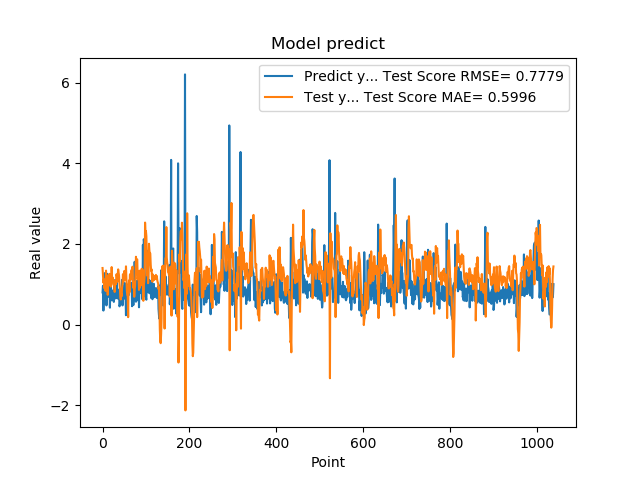

Source data for this figure (header and first rows):
7.976629734039306641e-01, 1.402824089409159036e+00
9.608020186424257592e-01, 1.227316795577966024e+00
3.470349907875061035e-01, 1.037624659380670167e+00
9.546210169792177513e-01, 1.125550160919377429e+00
5.251880288124084473e-01, 9.025305674275917456e-01
1.275226235389709695e+00, 9.488951574444738357e-01
8.723750114440917969e-01, 9.002122517997648288e-01
7.321749925613403320e-01, 8.343398412070196501e-01
7.640249729156494141e-01, 1.338260180882488548e+00
4.752210080623626154e-01, 1.046782502772009460e+00
7.414129972457885742e-01, 1.216320796277841954e+00
1.258002042770385520e+00, 9.689607514062728022e-01
7.274609804153442383e-01, 7.375427199014236157e-01
7.892770171165466309e-01, 1.086689290689067722e+00
6.914690136909484863e-01, 9.725931429695341413e-01
7.093830108642578125e-01, 1.149143443626158279e+00
1.014547944068908691e+00, 1.258394803836913489e+00
4.182830154895783026e-01, 1.050190200445271449e+00
1.002280950546264648e+00, 1.144046698427633624e+00
1.143296003341674805e+00, 9.405676854011764121e-01
6.746559739112854004e-01, 1.037481087227206666e+00
6.009536385536193848e-01, 1.425869630388642451e+00
6.538079977035522461e-01, 1.067119983482975654e+00
7.814120054244995117e-01, 1.171261016627600959e+00
8.469259738922119141e-01, 1.121408014411205745e+00
6.482390165328979492e-01, 9.867652541546684253e-01
5.623700022697448730e-01, 9.816169927960147756e-01
1.099647998809814453e+00, 9.865469820981788152e-01
9.541710019111632191e-01, 8.083917982317316842e-01
6.694499850273132324e-01, 1.039270760079078926e+00
6.464660167694091797e-01, 1.104701682525428774e+00
8.223180174827575684e-01, 1.002463958799163279e+00
8.300920128822326660e-01, 1.247286528884509194e+00
1.067314028739929199e+00, 1.212118173114113295e+00
6.827279925346374512e-01, 1.061756601752155582e+00
6.464239954948425293e-01, 1.241045458316594408e+00
6.881093978881835938e-01, 1.368699519516854535e+00
6.500350236892700195e-01, 1.290326447494789530e+00
8.693690299987792969e-01, 1.217023297911015378e+00
4.518609941005706787e-01, 1.013752259881017803e+00
4.952389895915984552e-01, 8.984061008635765289e-01
6.850870251655578613e-01, 6.899204950471431452e-01
8.653740286827087402e-01, 6.224267400537050188e-01
7.400469779968261719e-01, 7.674558342219495177e-01
8.204330205917358398e-01, 7.005288505745094207e-01
1.108605027198791504e+00, 9.175968272408124848e-01
4.751499891281127930e-01, 9.870984388718277991e-01
9.457899928092955433e-01, 1.249489137895636315e+00
7.877500057220458984e-01, 1.063361326076091906e+00
9.367713332176208496e-01, 1.171046861817250928e+00
6.470239758491516113e-01, 1.327510704303420441e+00
1.029777050018310325e+00, 1.107752128777245160e+00
9.328820109367371716e-01, 1.236136540099724179e+00
7.528370022773742676e-01, 1.180255333684306684e+00
2.307340055704117099e-01, 1.444046404551635243e+00
8.772729635238647461e-01, 1.134039332098519592e+00
7.876309752464294434e-01, 8.346599179584189843e-01
3.992269933223724365e-01, 7.296753909053824705e-01
9.923512339591979980e-01, 7.200572288391451359e-01
7.200859785079956055e-01, 1.834753437409259724e-01
7.269890308380126953e-01, 9.264776585397646036e-01
... 979 more rows
